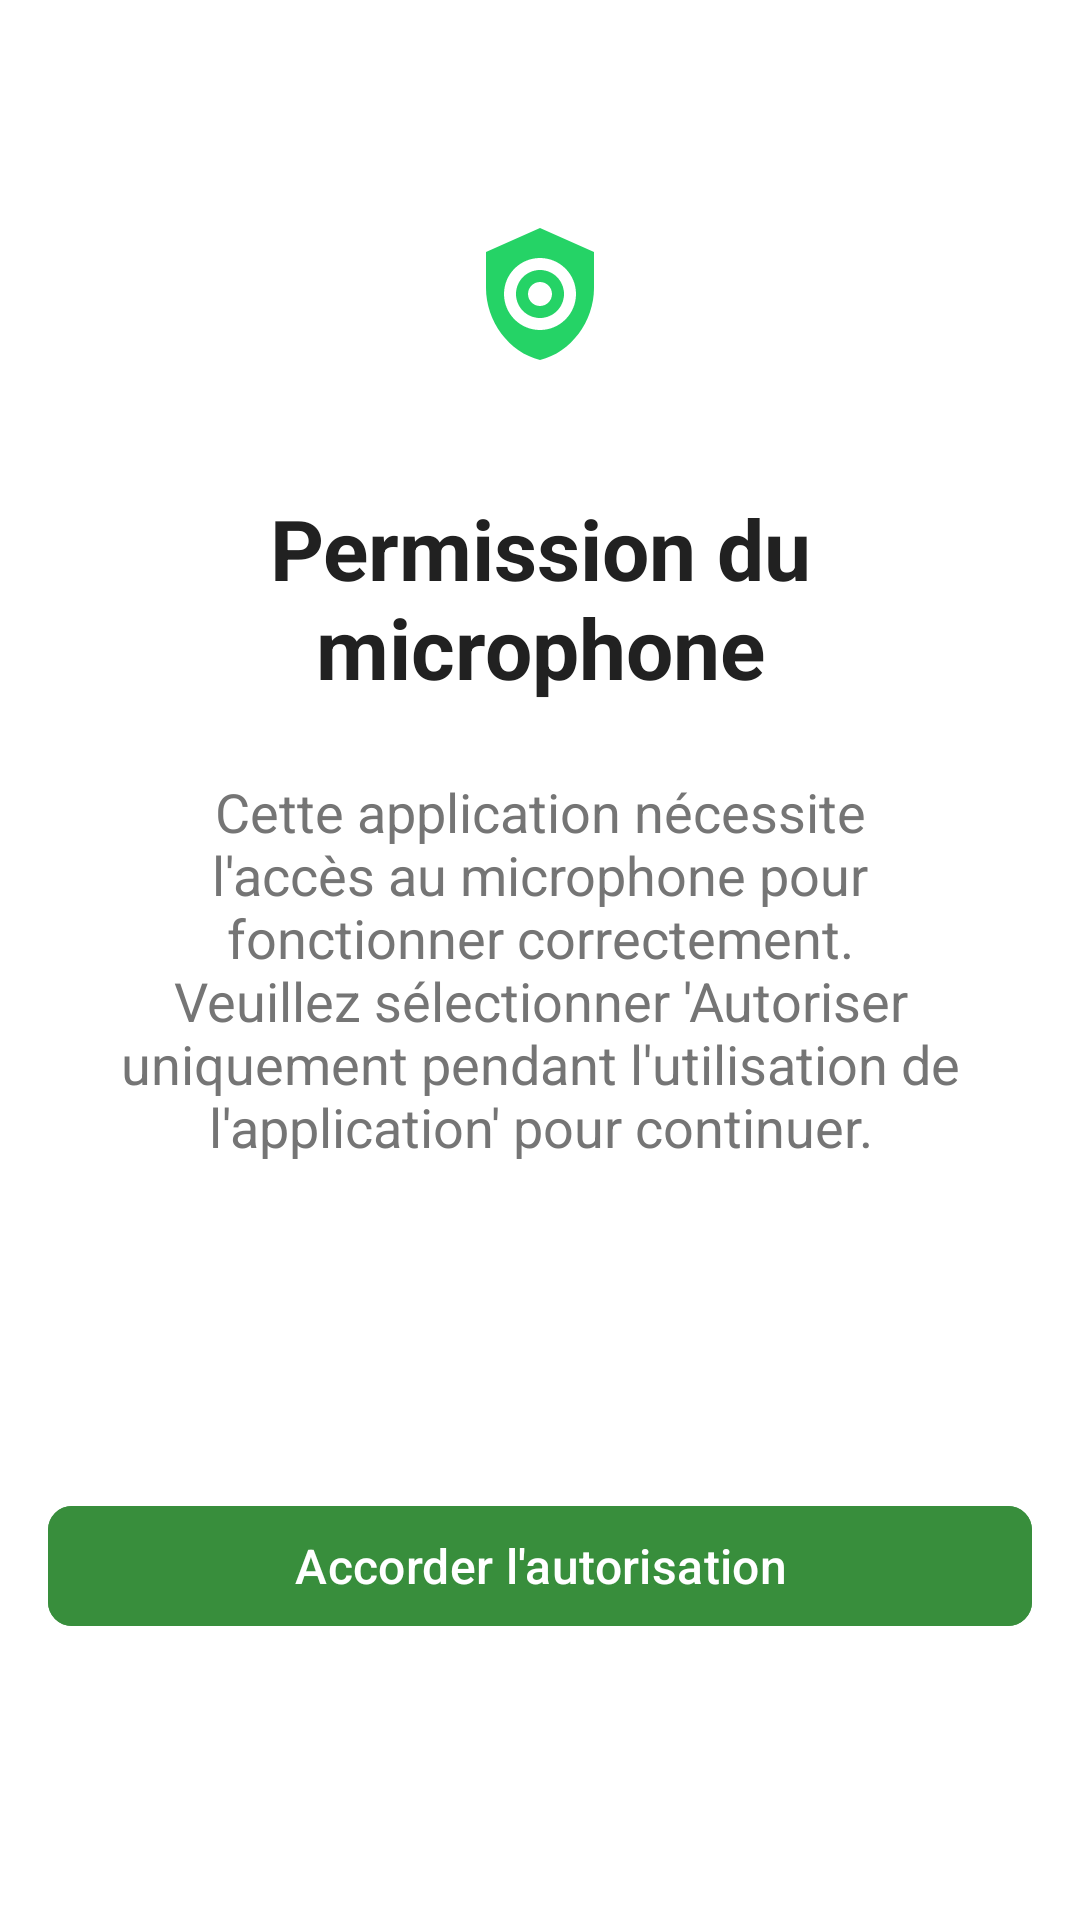

This screen was rendered from an Android layout file. Write that file and the resources it references.
<!-- AndroidManifest.xml: application theme Theme.WhatsEye -->
<!-- res/layout/activity_microphone_permission.xml -->
<?xml version="1.0" encoding="utf-8"?>
<androidx.constraintlayout.widget.ConstraintLayout xmlns:android="http://schemas.android.com/apk/res/android"
    xmlns:app="http://schemas.android.com/apk/res-auto"
    xmlns:tools="http://schemas.android.com/tools"
    android:layout_width="match_parent"
    android:layout_height="match_parent"
    android:padding="16dp"
    android:background="@android:color/white">

    
    <ImageView
        android:id="@+id/logo"
        android:layout_width="100dp"
        android:layout_height="100dp"
        android:contentDescription="@string/app_icon"
        android:scaleType="centerInside"
        android:src="@drawable/app_icon"
        app:layout_constraintEnd_toEndOf="parent"
        app:layout_constraintStart_toStartOf="parent"
        app:layout_constraintTop_toTopOf="parent"
        android:layout_marginTop="32dp" />

    
    <TextView
        android:id="@+id/appName"
        android:layout_width="wrap_content"
        android:layout_height="wrap_content"
        android:text="@string/microphone_permission"
        android:textColor="@color/primary_text"
        android:textSize="28sp"
        android:textAlignment="center"
        android:textStyle="bold"
        app:layout_constraintEnd_toEndOf="parent"
        app:layout_constraintStart_toStartOf="parent"
        app:layout_constraintTop_toBottomOf="@id/logo"
        android:layout_marginTop="16dp" />

    
    <TextView
        android:id="@+id/textView"
        android:layout_width="match_parent"
        android:layout_height="wrap_content"
        android:paddingHorizontal="24dp"
        android:text="@string/this_app_requires_microphone_access_to_function_properly_please_select_allow_only_while_using_the_app_to_continue"
        android:textAlignment="center"
        android:textColor="@color/gray"
        android:textSize="18sp"
        app:layout_constraintEnd_toEndOf="parent"
        app:layout_constraintStart_toStartOf="parent"
        app:layout_constraintTop_toBottomOf="@id/appName"
        android:layout_marginTop="24dp" />

    
    <com.google.android.material.button.MaterialButton
        android:id="@+id/buttonGrantPermission"
        android:layout_width="match_parent"
        android:layout_height="wrap_content"
        android:backgroundTint="@color/primary_dark"
        android:text="@string/grant_permission"
        android:textColor="@android:color/white"
        android:textSize="16sp"
        app:cornerRadius="8dp"
        app:layout_constraintBottom_toBottomOf="parent"
        app:layout_constraintEnd_toEndOf="parent"
        app:layout_constraintStart_toStartOf="parent"
        app:layout_constraintTop_toBottomOf="@id/textView"
        android:layout_marginTop="32dp" />

</androidx.constraintlayout.widget.ConstraintLayout>
<!-- resources referenced by this layout -->
<resources>
  <color name="gray">#757575</color>
  <color name="primary_dark">#388E3C</color>
  <color name="primary_text">#212121</color>
  <!-- drawable app_icon (drawable) -->
  <vector xmlns:android="http://schemas.android.com/apk/res/android"
      android:width="48dp"
      android:height="48dp"
      android:viewportWidth="24"
      android:viewportHeight="24"
      >
  
      
      <path
          android:fillColor="#25D366"
          android:pathData="M12 1L3 5v6c0 5.55 3.84 10.74 9 12 5.16-1.26 9-6.45 9-12V5l-9-4z"/>
  
      
      <group >
          <path
              android:fillColor="#FFFFFF"
              android:pathData="M12 6c-3.31 0-6 2.69-6 6s2.69 6 6 6 6-2.69 6-6-2.69-6-6-6zm0 10c-2.21 0-4-1.79-4-4s1.79-4 4-4 4 1.79 4 4-1.79 4-4 4z"/>
          <path
              android:fillColor="#FFFFFF"
              android:pathData="M12 14c-1.1 0-2-0.9-2-2s0.9-2 2-2 2 0.9 2 2-0.9 2-2 2z"/>
      </group>
  
  </vector>
  <string name="app_icon">icône de l\'application</string>
  <string name="grant_permission">Accorder l\'autorisation</string>
  <string name="microphone_permission">Permission du microphone</string>
  <string name="this_app_requires_microphone_access_to_function_properly_please_select_allow_only_while_using_the_app_to_continue">Cette application nécessite l\'accès au microphone pour fonctionner correctement. Veuillez sélectionner \'Autoriser uniquement pendant l\'utilisation de l\'application\' pour continuer.</string>
  <style name="Theme.WhatsEye" parent="Base.Theme.WhatsEye" />
  <style name="Base.Theme.WhatsEye" parent="Theme.Material3.DayNight.NoActionBar">
          
          
      </style>
</resources>
